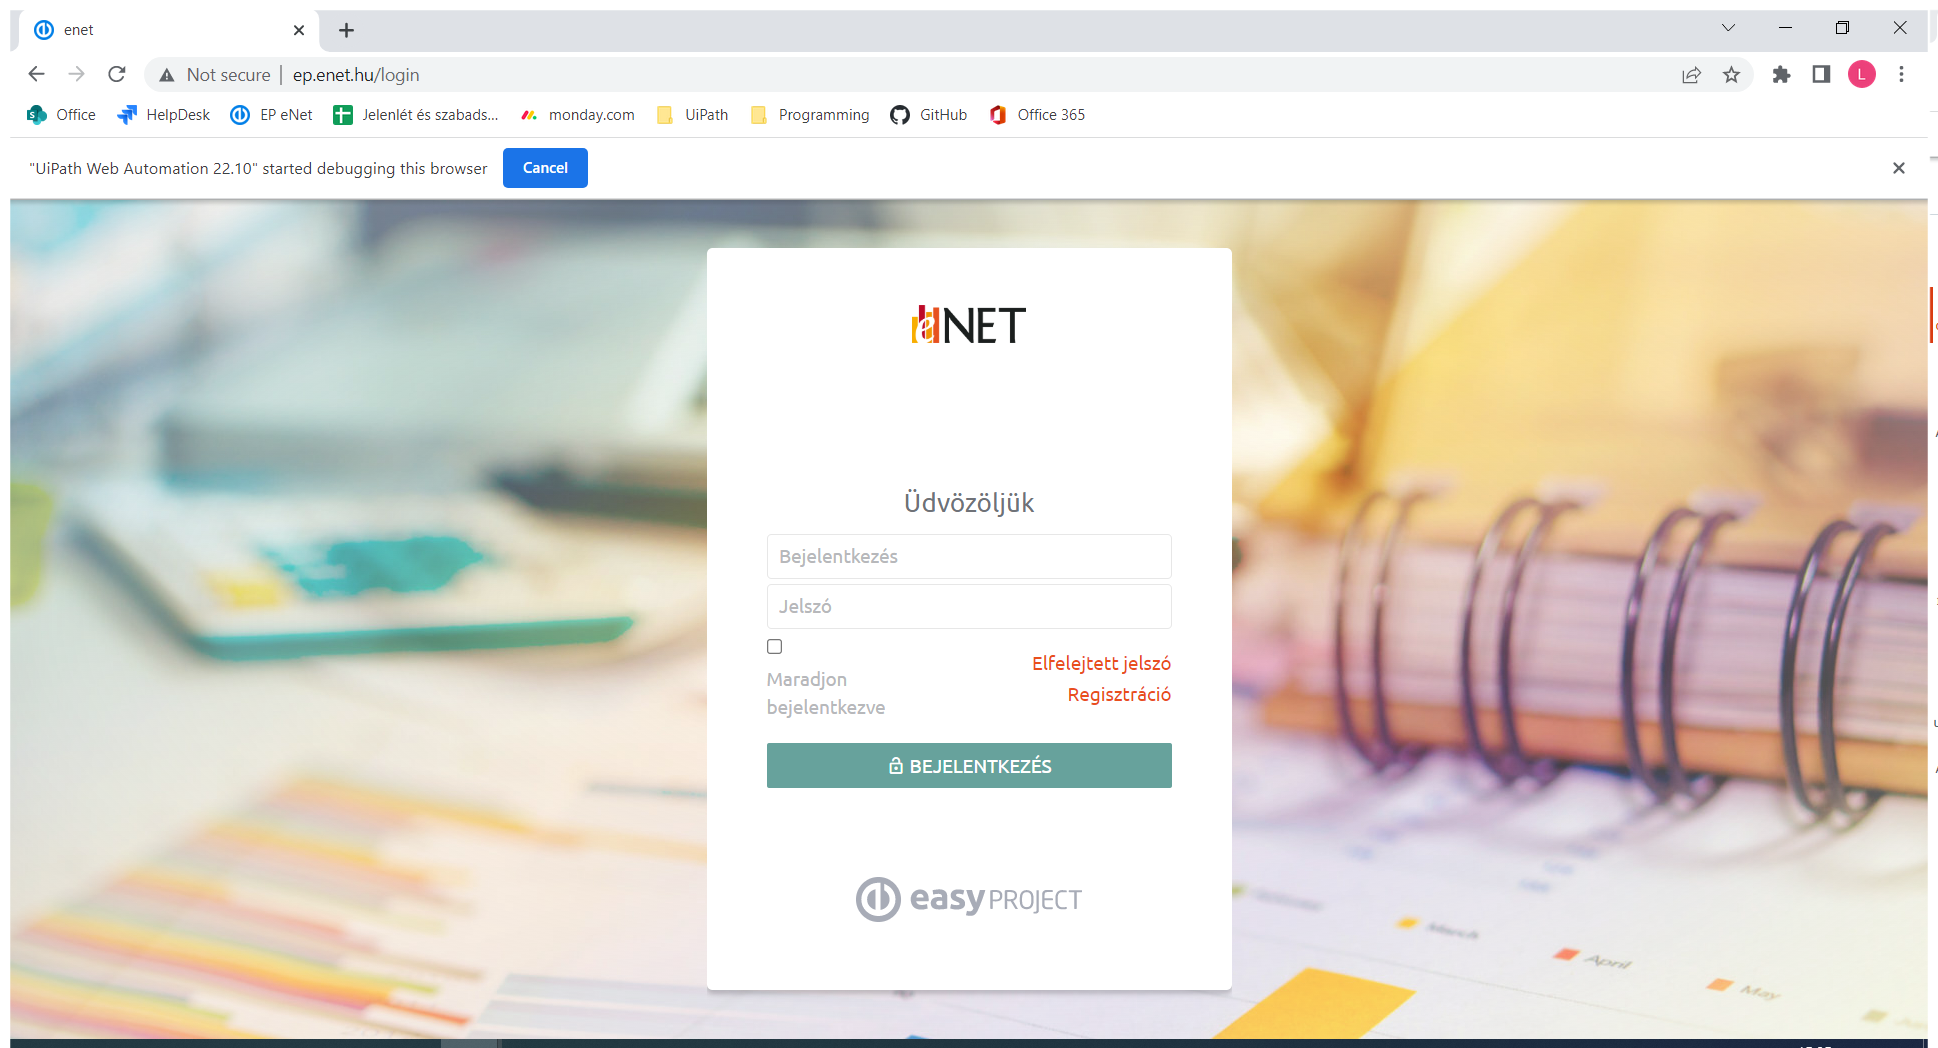
Workflow: Open_EP

Step 1: Use Browser Chrome: enet (chrome.exe)

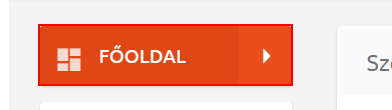
Step 2: find 'A  /' (chrome.exe)

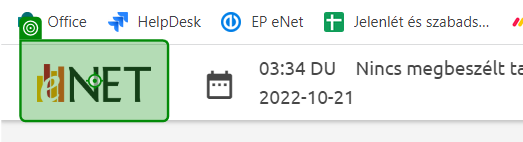
Step 3 [then]: click on 'A /'

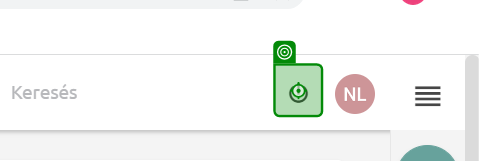
Step 4: click on 'A /logout'